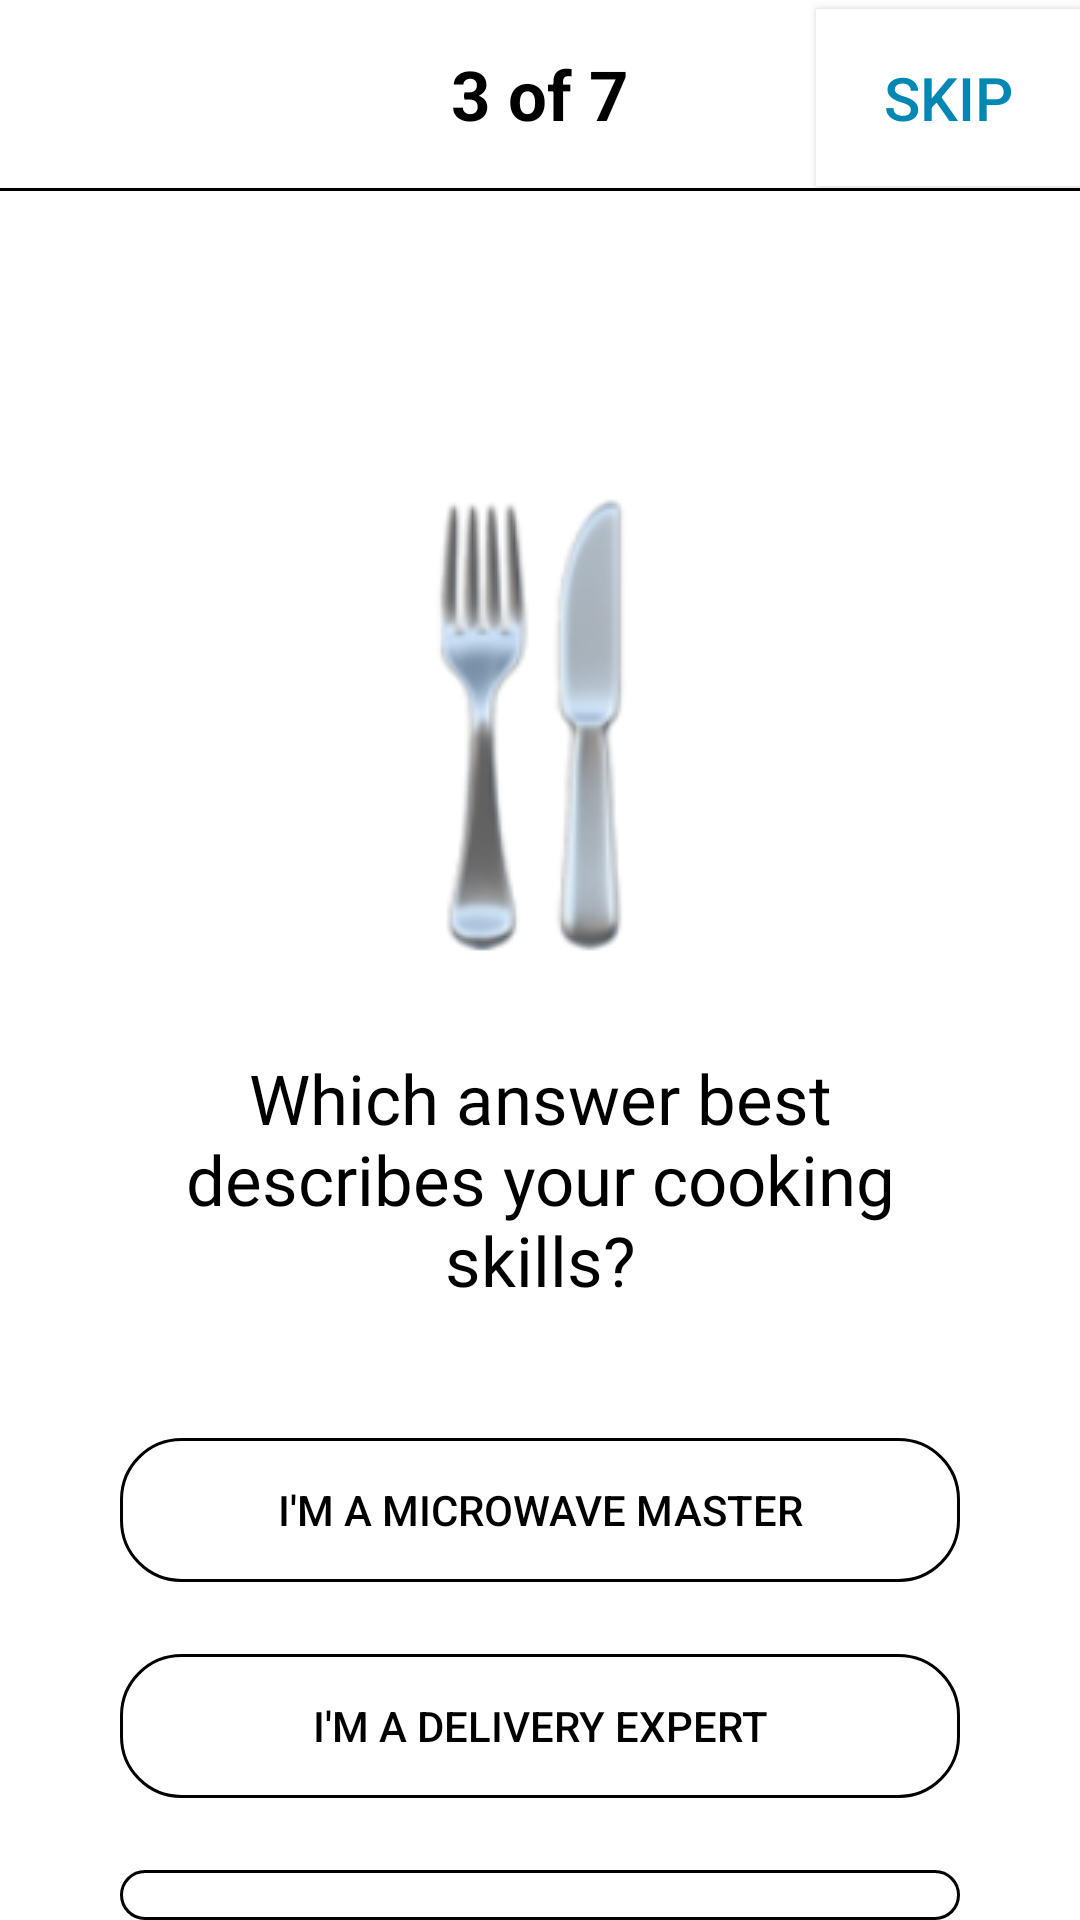

Here is an Android app screen rendered from its layout file. Give the layout XML and the strings, colors and styles it references.
<!-- AndroidManifest.xml: application theme Theme.HappnClone -->
<!-- res/layout/food_main.xml -->
<?xml version="1.0" encoding="utf-8"?>
<LinearLayout xmlns:android="http://schemas.android.com/apk/res/android"
    android:layout_width="match_parent"
    xmlns:app="http://schemas.android.com/apk/res-auto"
    xmlns:tools="http://schemas.android.com/tools"
    android:orientation="vertical"
    android:background="@color/white"
    android:layout_height="match_parent"
    tools:context=".Quiz.QuizThreeQuiz">

    <RelativeLayout
        android:id="@+id/RelativeView"
        android:layout_width="match_parent"
        android:layout_height="wrap_content">


        <TextView
            android:id="@+id/edPages"
            android:layout_width="match_parent"
            android:layout_height="wrap_content"
            android:text="3 of 7"
            android:padding="16dp"
            android:gravity="center"
            android:textSize="23sp"
            android:textStyle="bold"
            android:textColor="@color/black">
        </TextView>


        <Button
            android:id="@+id/BtnSkipFood"
            android:layout_width="wrap_content"
            android:layout_height="wrap_content"
            android:layout_alignParentEnd="true"
            android:layout_marginTop="3dp"
            android:background="@color/white"
            android:text="Skip"
            android:textSize="20sp"
            android:textColor="#0087b4"
            android:padding="16dp"
            android:layout_alignParentRight="true" />

    </RelativeLayout>
    <View
        android:id="@+id/vUnderLine"
        android:layout_below="@+id/RelativeView"
        android:layout_width="match_parent"
        android:layout_height="1dp"
        android:background="@color/black"/>


    <TextView
        android:id="@+id/TvMainEmoji"
        android:layout_width="match_parent"
        android:layout_height="wrap_content"
        android:layout_marginTop="90dp"
        app:drawableTopCompat="@drawable/folk" />

    <TextView
        android:id="@+id/TvMainText"
        android:layout_width="match_parent"
        android:layout_height="wrap_content"
        android:text="Which answer best describes your cooking skills?"
        android:textColor="@color/black"
        android:textSize="23sp"
        android:fontFamily="@font/cantora_one"
        android:layout_marginLeft="40dp"
        android:layout_marginRight="40dp"
        android:gravity="center"/>


    <Button
        android:id="@+id/BtnOneFood"
        android:layout_width="match_parent"
        android:layout_height="wrap_content"
        android:text="i'm a microwave master"
        android:textColor="@color/black"
        android:layout_marginTop="44dp"
        android:background="@drawable/background_shape"
        android:padding="12dp"
        android:layout_marginRight="40dp"
        android:layout_marginLeft="40dp"/>


    <Button
        android:id="@+id/BtnTwoFood"
        android:layout_width="match_parent"
        android:layout_height="wrap_content"
        android:text="I'm a delivery expert"
        android:padding="12dp"
        android:background="@drawable/background_shape"
        android:textColor="@color/black"
        android:layout_marginTop="24dp"
        android:layout_marginRight="40dp"
        android:layout_marginLeft="40dp"/>

    <Button
        android:id="@+id/BtnThreeFood"
        android:layout_width="match_parent"
        android:layout_height="wrap_content"
        android:padding="12dp"
        android:background="@drawable/background_shape"
        android:text="i know a few good recipes"
        android:textColor="@color/black"
        android:layout_marginTop="24dp"
        android:layout_marginRight="40dp"
        android:layout_marginLeft="40dp"/>

</LinearLayout>
<!-- resources referenced by this layout -->
<resources>
  <!-- drawable background_shape (drawable) -->
  <?xml version="1.0" encoding="utf-8"?>
  <shape xmlns:android="http://schemas.android.com/apk/res/android">
  
      <corners android:radius="20dp" />
      <stroke
          android:width="1dp"
          android:color="@color/black" />
  
  </shape>
  <!-- drawable folk: png bitmap (drawable-v24, 16800 bytes) -->
  <style name="Theme.HappnClone" parent="Theme.AppCompat.DayNight.NoActionBar">
          
          <item name="colorPrimary">#0086B4</item>
          <item name="colorPrimaryVariant">#0086B4</item>
          <item name="colorOnPrimary">@color/white</item>
          
          <item name="colorSecondary">@color/teal_200</item>
          <item name="colorSecondaryVariant">@color/teal_700</item>
          <item name="colorOnSecondary">@color/black</item>
          
          <item name="android:statusBarColor" tools:targetApi="l">?attr/colorPrimaryVariant</item>
          
      </style>
  <!-- not gathered from this repository: default colours our renderer supplied (Android Studio template values) -->
  <color name="teal_200">#FF03DAC5</color>
  <color name="teal_700">#FF018786</color>
  <color name="black">#FF000000</color>
  <color name="white">#FFFFFFFF</color>
</resources>
